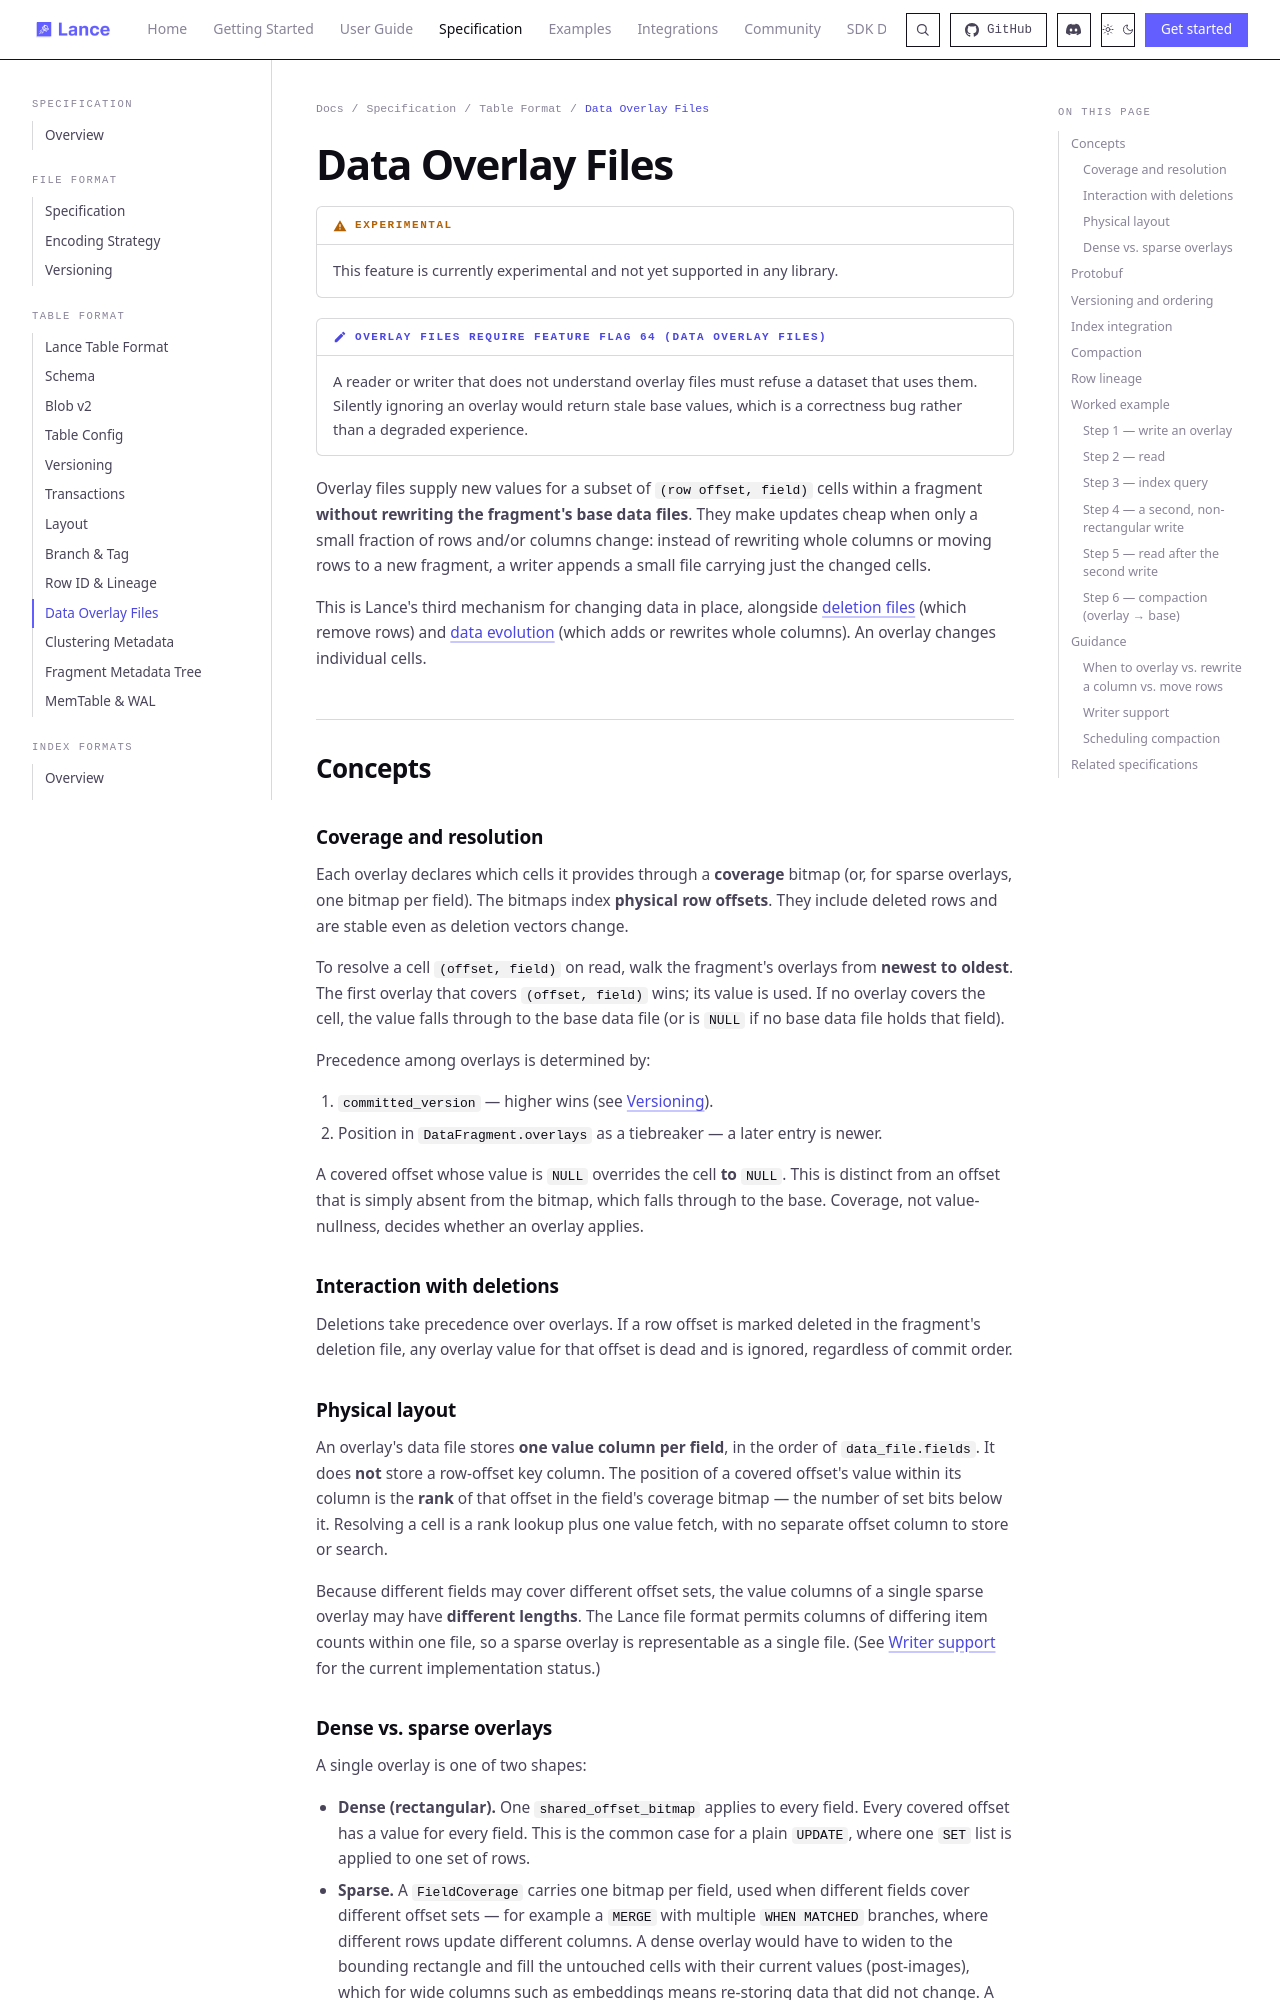

repository: dovel-pr17-validation/pr17r65-cargo-lance · page: format/table/data_overlay_file/index.html · generator: mkdocs

# Data Overlay Files

!!! warning "Experimental"

    This feature is currently experimental and not yet supported in any library.

<!-- TODO: When overlay file support is implemented, update this note to state
     the released version that first supports the feature (and drop the
     "experimental" framing once it is stable). -->

!!! note "Overlay files require feature flag 64 (data overlay files)"

    A reader or writer that does not understand overlay files must refuse a
    dataset that uses them. Silently ignoring an overlay would return stale base
    values, which is a correctness bug rather than a degraded experience.

Overlay files supply new values for a subset of `(row offset, field)` cells
within a fragment **without rewriting the fragment's base data files**. They make
updates cheap when only a small fraction of rows and/or columns change: instead
of rewriting whole columns or moving rows to a new fragment, a writer appends a
small file carrying just the changed cells.

This is Lance's third mechanism for changing data in place, alongside
[deletion files](index.md#deletion-files) (which remove rows) and
[data evolution](index.md#data-evolution) (which adds or rewrites whole columns).
An overlay changes individual cells.

## Concepts

### Coverage and resolution

Each overlay declares which cells it provides through a **coverage** bitmap (or,
for sparse overlays, one bitmap per field). The bitmaps index **physical row
offsets**. They include deleted rows and are stable even as deletion vectors change.

To resolve a cell `(offset, field)` on read, walk the fragment's overlays from
**newest to oldest**. The first overlay that covers `(offset, field)` wins; its
value is used. If no overlay covers the cell, the value falls through to the base
data file (or is `NULL` if no base data file holds that field).

Precedence among overlays is determined by:

1. `committed_version` — higher wins (see [Versioning](#versioning-and-ordering)).
2. Position in `DataFragment.overlays` as a tiebreaker — a later entry is newer.

A covered offset whose value is `NULL` overrides the cell **to** `NULL`. This is
distinct from an offset that is simply absent from the bitmap, which falls
through to the base. Coverage, not value-nullness, decides whether an overlay
applies.

### Interaction with deletions

Deletions take precedence over overlays. If a row offset is marked deleted in the
fragment's deletion file, any overlay value for that offset is dead and is
ignored, regardless of commit order.

### Physical layout

An overlay's data file stores **one value column per field**, in the order of
`data_file.fields`. It does **not** store a row-offset key column. The position of
a covered offset's value within its column is the **rank** of that offset in the
field's coverage bitmap — the number of set bits below it. Resolving a cell is a
rank lookup plus one value fetch, with no separate offset column to store or
search.

Because different fields may cover different offset sets, the value columns of a
single sparse overlay may have **different lengths**. The Lance file format
permits columns of differing item counts within one file, so a sparse overlay is
representable as a single file. (See [Writer support](#writer-support) for the
current implementation status.)
